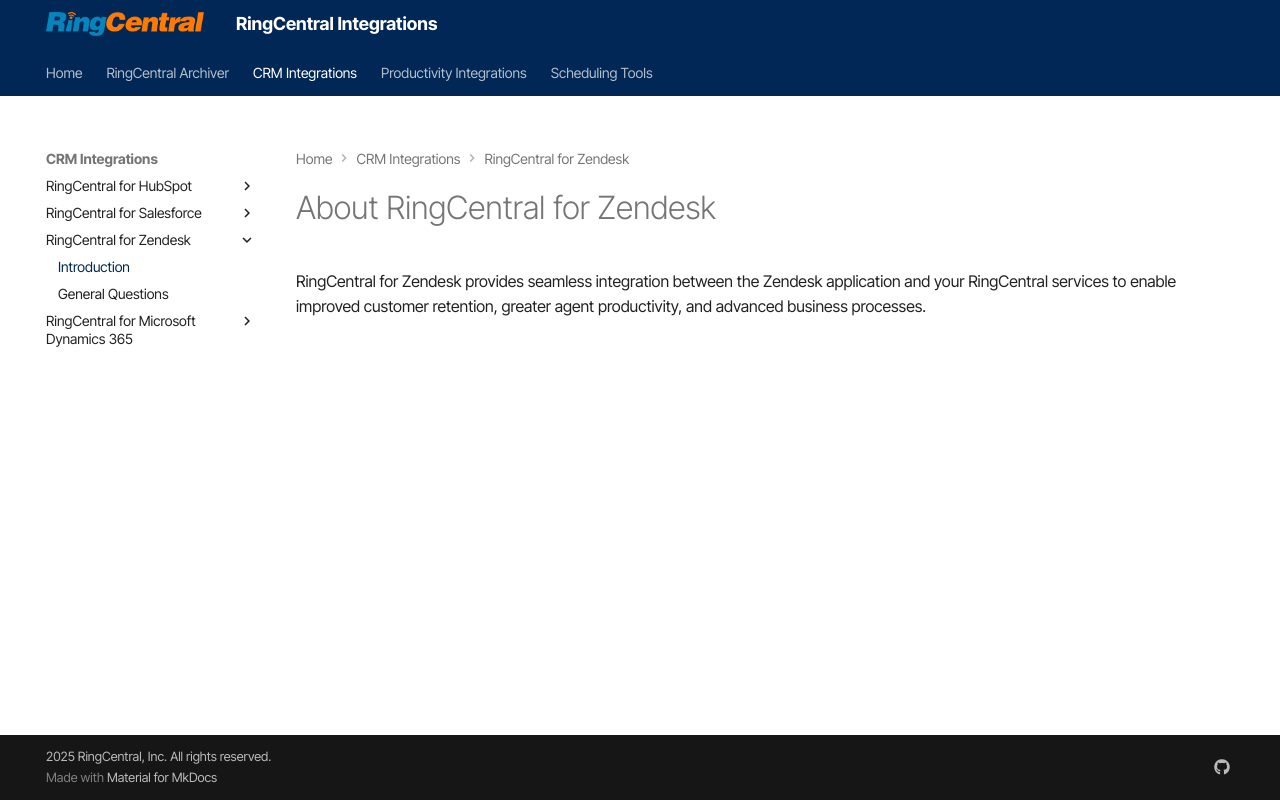

repository: ringcentral/ringcentral-integration-docs · page: zendesk/index.html · generator: mkdocs

---
hide:
    - toc
---

# About RingCentral for Zendesk

RingCentral for Zendesk provides seamless integration between the Zendesk
application and your RingCentral services to enable improved customer
retention, greater agent productivity, and advanced business processes.
